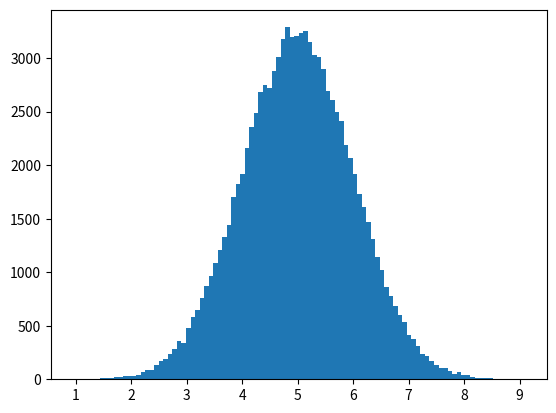

Write Python code to recreate this figure.
import numpy as np
import matplotlib.pyplot as plt

# La distribucion de datos normal permite crear una matriz donde los valores se concentran alrededor de un valor especifico.
# Esta distribucion se llama normal o Gaussiana.
# Ejemplo: Hacer una distribucion de datos normal tipica.
result = np.random.normal(5.0, 1.0, 100000)
plt.hist(result, 100)
plt.show()
# El grafico de una distribucion normal tambien se conoce como curva de campana debido a su caracteristica forma de campana.

# Explicacion del histograma
# Se crearon 100000 valores randoms en el cual el valor medio seria 5 y la desviacion estandar seria 1, lo que significa que los valores debian concentrarse alrededor del 5 y no alejarse mas de 1 unidad de la media.
